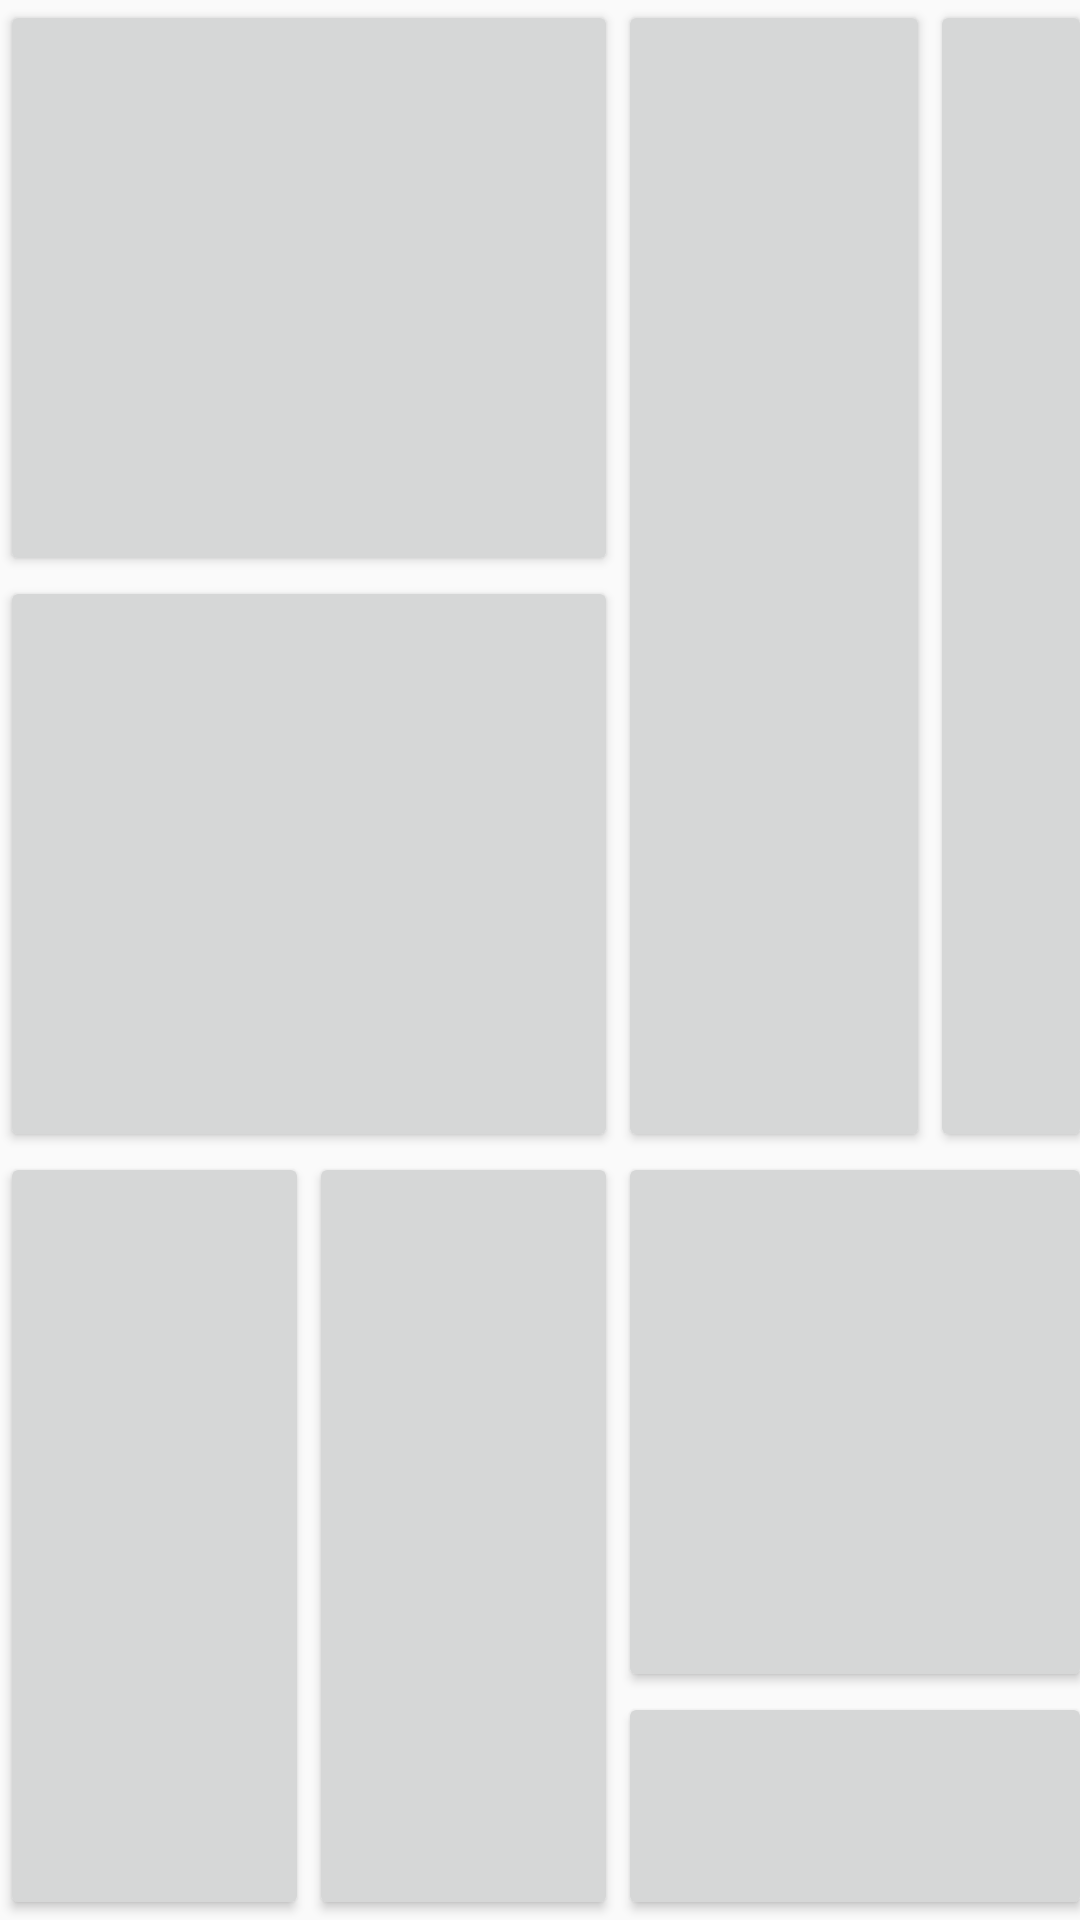

Here is an Android app screen rendered from its layout file. Give the layout XML and the strings, colors and styles it references.
<!-- AndroidManifest.xml: application theme Theme.Java_Android_HW_1 -->
<!-- res/layout/activity_task1.xml -->
<?xml version="1.0" encoding="utf-8"?>
<GridLayout xmlns:android="http://schemas.android.com/apk/res/android"
    xmlns:app="http://schemas.android.com/apk/res-auto"
    xmlns:tools="http://schemas.android.com/tools"
    android:layout_width="match_parent"
    android:layout_height="match_parent"
    android:columnCount="4"
    android:rowCount="4"
    tools:context=".Task1_Activity">

    <Button
        android:layout_width="206dp"
        android:layout_height="@android:dimen/thumbnail_height"
        android:layout_row="0"
        android:layout_column="0"
        android:layout_columnSpan="2"
        android:layout_gravity="fill" />

    <Button
        android:layout_width="104dp"
        android:layout_row="0"
        android:layout_rowSpan="2"
        android:layout_column="2"
        android:layout_gravity="fill" />

    <Button
        android:layout_width="54dp"
        android:layout_row="0"
        android:layout_rowSpan="2"
        android:layout_column="3"
        android:layout_gravity="fill" />
    <Button
        android:layout_column="0"
        android:layout_row="1"
        android:layout_height="@android:dimen/thumbnail_height"
        android:layout_columnSpan="2"
        android:layout_gravity="fill" />

    <Button
        android:layout_width="103dp"
        android:layout_row="2"
        android:layout_rowSpan="2"
        android:layout_column="0"
        android:layout_gravity="fill" />

    <Button
        android:layout_width="wrap_content"
        android:layout_row="2"
        android:layout_rowSpan="2"
        android:layout_column="1"
        android:layout_gravity="fill" />

    <Button
        android:layout_height="180dp"
        android:layout_row="2"
        android:layout_column="2"
        android:layout_columnSpan="2"
        android:layout_gravity="fill" />

    <Button
        android:layout_row="3"
        android:layout_column="2"
        android:layout_columnSpan="2"
        android:layout_gravity="fill" />

</GridLayout>
<!-- resources referenced by this layout -->
<resources>
  <style name="Theme.Java_Android_HW_1" parent="Theme.AppCompat.Light.DarkActionBar">
          
          <item name="colorPrimary">@color/purple_500</item>
          <item name="colorPrimaryDark">@color/purple_700</item>
          <item name="colorAccent">@color/teal_200</item>
          
      </style>
  <!-- not gathered from this repository: default colours our renderer supplied (Android Studio template values) -->
  <color name="purple_500">#FF6200EE</color>
  <color name="purple_700">#FF3700B3</color>
  <color name="teal_200">#FF03DAC5</color>
</resources>
